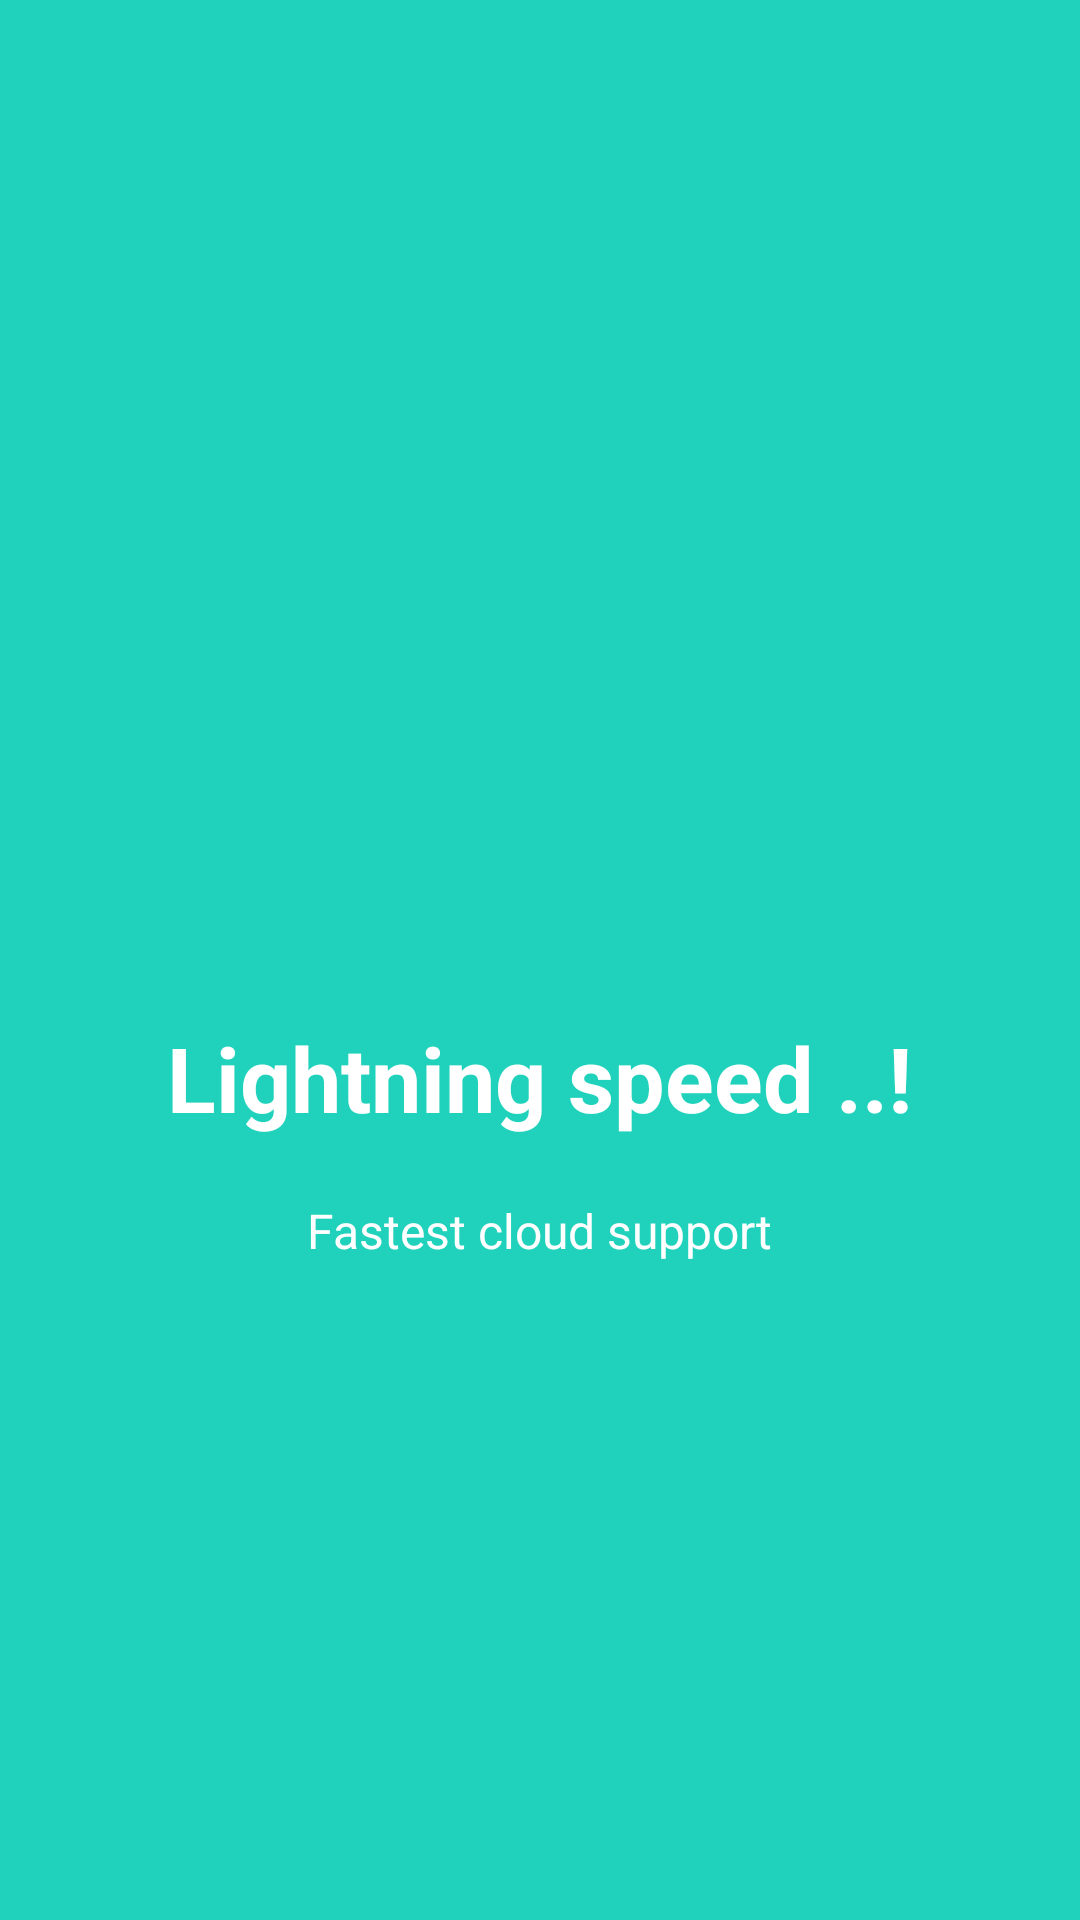

Android layout source for this screen:
<!-- AndroidManifest.xml: application theme MyMaterialTheme -->
<!-- res/layout/welcome_slide2.xml -->
<?xml version="1.0" encoding="utf-8"?>
<RelativeLayout xmlns:android="http://schemas.android.com/apk/res/android"
    android:layout_width="match_parent"
    android:layout_height="match_parent"
    android:background="@color/bg_screen2">

    <LinearLayout
        android:layout_width="wrap_content"
        android:layout_height="wrap_content"
        android:layout_centerInParent="true"
        android:gravity="center_horizontal"
        android:orientation="vertical">

        <ImageView
            android:src="@drawable/ic_flash_on_white_24dp"
            android:layout_width="@dimen/img_width_height"
            android:layout_height="@dimen/img_width_height"
             />

        <TextView
            android:layout_width="wrap_content"
            android:layout_height="wrap_content"
            android:text="@string/slide_2_title"
            android:textColor="@android:color/white"
            android:textSize="@dimen/slide_title"
            android:textStyle="bold" />

        <TextView
            android:layout_width="wrap_content"
            android:layout_height="wrap_content"
            android:layout_marginTop="20dp"
            android:paddingLeft="@dimen/desc_padding"
            android:paddingRight="@dimen/desc_padding"
            android:text="@string/slide_2_desc"
            android:textAlignment="center"
            android:textColor="@android:color/white"
            android:textSize="@dimen/slide_desc" />

    </LinearLayout>


</RelativeLayout>
<!-- resources referenced by this layout -->
<resources>
  <color name="bg_screen2">#20d2bb</color>
  <dimen name="desc_padding">40dp</dimen>
  <dimen name="img_width_height">120dp</dimen>
  <dimen name="slide_desc">16dp</dimen>
  <dimen name="slide_title">30dp</dimen>
  <string name="slide_2_desc">Fastest cloud support </string>
  <string name="slide_2_title">Lightning speed ..!</string>
  <style name="MyMaterialTheme" parent="MyMaterialTheme.Base">
  
          </style>
  <style name="MyMaterialTheme.Base" parent="Theme.AppCompat.Light.DarkActionBar">
              <item name="windowNoTitle">true</item>
              <item name="windowActionBar">false</item>
              <item name="colorPrimary">@color/colorPrimary</item>
              <item name="colorPrimaryDark">@color/colorPrimaryDark</item>
              <item name="colorAccent">@color/colorAccent</item>
          </style>
  <color name="colorPrimary">#F50057</color>
  <color name="colorPrimaryDark">#C51162</color>
  <color name="colorAccent">#ff007b</color>
</resources>
